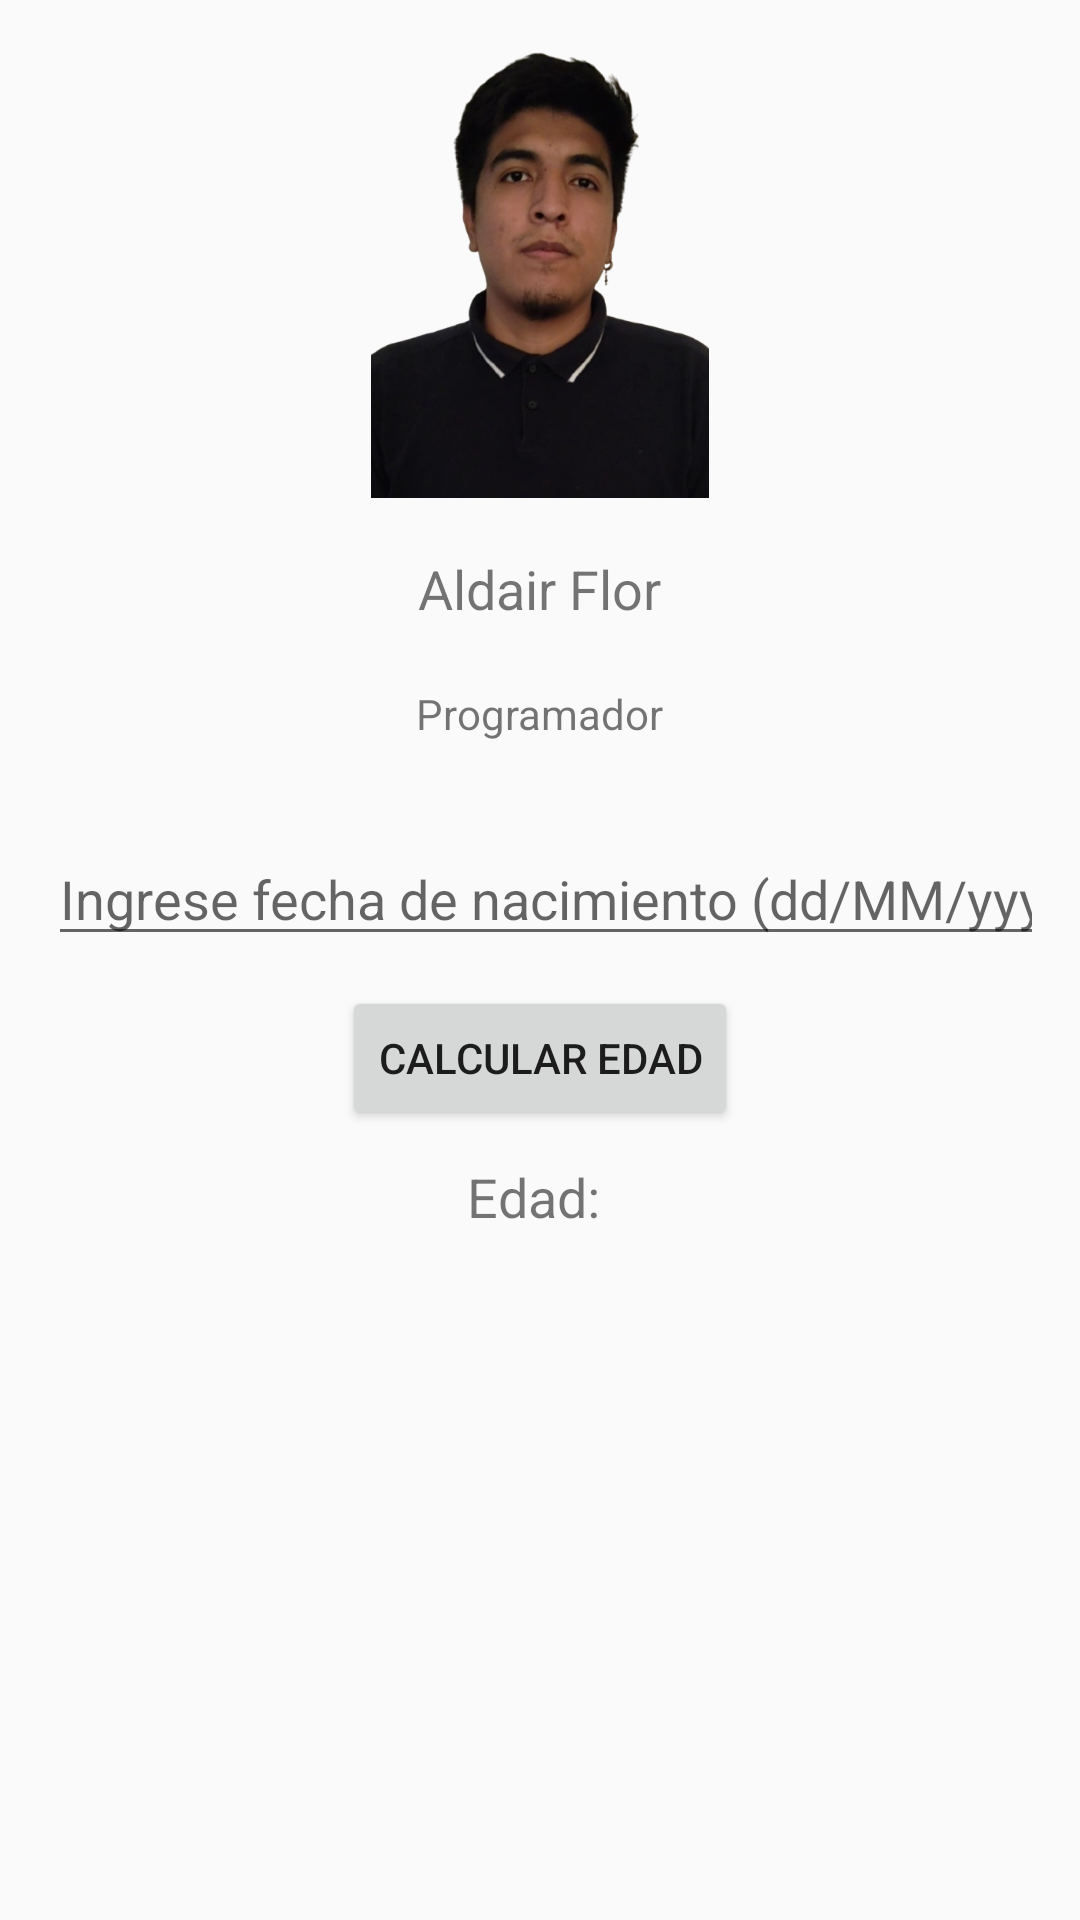

Layout XML and referenced resources for this Android screen:
<!-- AndroidManifest.xml: activity theme Theme.AppCompat.Light.DarkActionBar -->
<!-- res/layout/activity_main.xml -->
<?xml version="1.0" encoding="utf-8"?>
<ScrollView xmlns:android="http://schemas.android.com/apk/res/android"
    android:layout_width="match_parent"
    android:layout_height="match_parent">

    <LinearLayout
        android:orientation="vertical"
        android:padding="16dp"
        android:layout_width="match_parent"
        android:layout_height="wrap_content">

        

        <ImageView
            android:id="@+id/img1"
            android:layout_width="150dp"
            android:layout_height="150dp"
            android:layout_gravity="center"
            android:src="@drawable/aldair" />

        <TextView
            android:text="Aldair Flor"
            android:textSize="18sp"
            android:layout_marginTop="8dp"
            android:layout_width="wrap_content"
            android:layout_height="wrap_content"
            android:padding="10dp"
            android:layout_gravity="center"
            />

        <TextView
            android:text="Programador"
            android:layout_width="wrap_content"
            android:layout_height="wrap_content"
            android:padding="10dp"
            android:layout_gravity="center"/>

        <EditText
            android:id="@+id/txtFecha"
            android:layout_width="380dp"
            android:layout_height="wrap_content"
            android:layout_marginTop="20dp"
            android:hint="Ingrese fecha de nacimiento (dd/MM/yyyy)"
            android:inputType="date" />


        <Button
            android:id="@+id/btnCalcular"
            android:layout_width="wrap_content"
            android:layout_height="wrap_content"
            android:layout_marginTop="10dp"
            android:layout_gravity="center"
            android:text="Calcular Edad" />

        <TextView
            android:id="@+id/txtResultado"
            android:text="Edad: "
            android:textSize="18sp"
            android:layout_marginTop="10dp"
            android:layout_width="wrap_content"
            android:layout_height="wrap_content"
            android:layout_gravity="center"/>

    </LinearLayout>
</ScrollView>
<!-- resources referenced by this layout -->
<resources>
  <!-- drawable aldair: png bitmap (drawable, 190165 bytes) -->
</resources>
